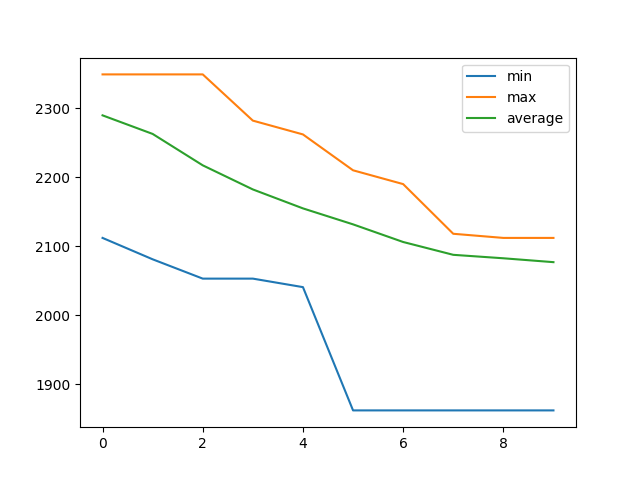

The table this chart was drawn from, first rows:
, min, max, average
0, 2112, 2349, 2290
1, 2081, 2349, 2263
2, 2053, 2349, 2217
3, 2053, 2282, 2182
4, 2041, 2262, 2155
5, 1862, 2210, 2132
6, 1862, 2190, 2106
7, 1862, 2118, 2087
8, 1862, 2112, 2082
9, 1862, 2112, 2077
